The GitHub repository gitergo/Datasets contains a labelled image folder "Natural_environment_Based_on_LS-RCNN" with 4 categories: cercospora leaf spot gray leaf spot, common rust, northern leaf blight, healthy. Examples follow, each with its label.

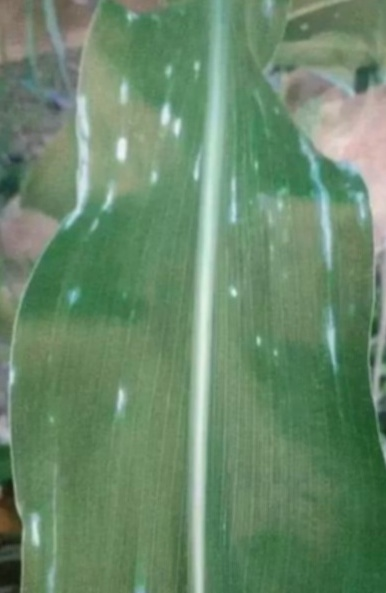
Label: cercospora leaf spot gray leaf spot

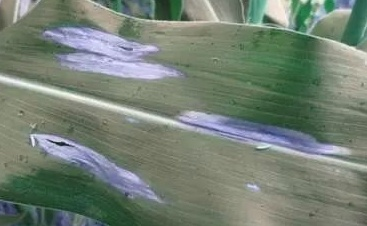
Label: northern leaf blight

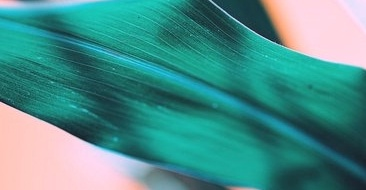
Label: healthy

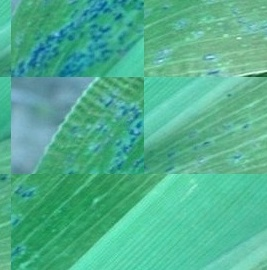
Label: common rust

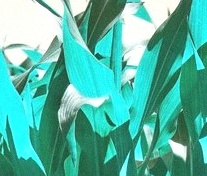
Label: healthy

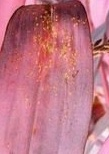
Label: common rust
